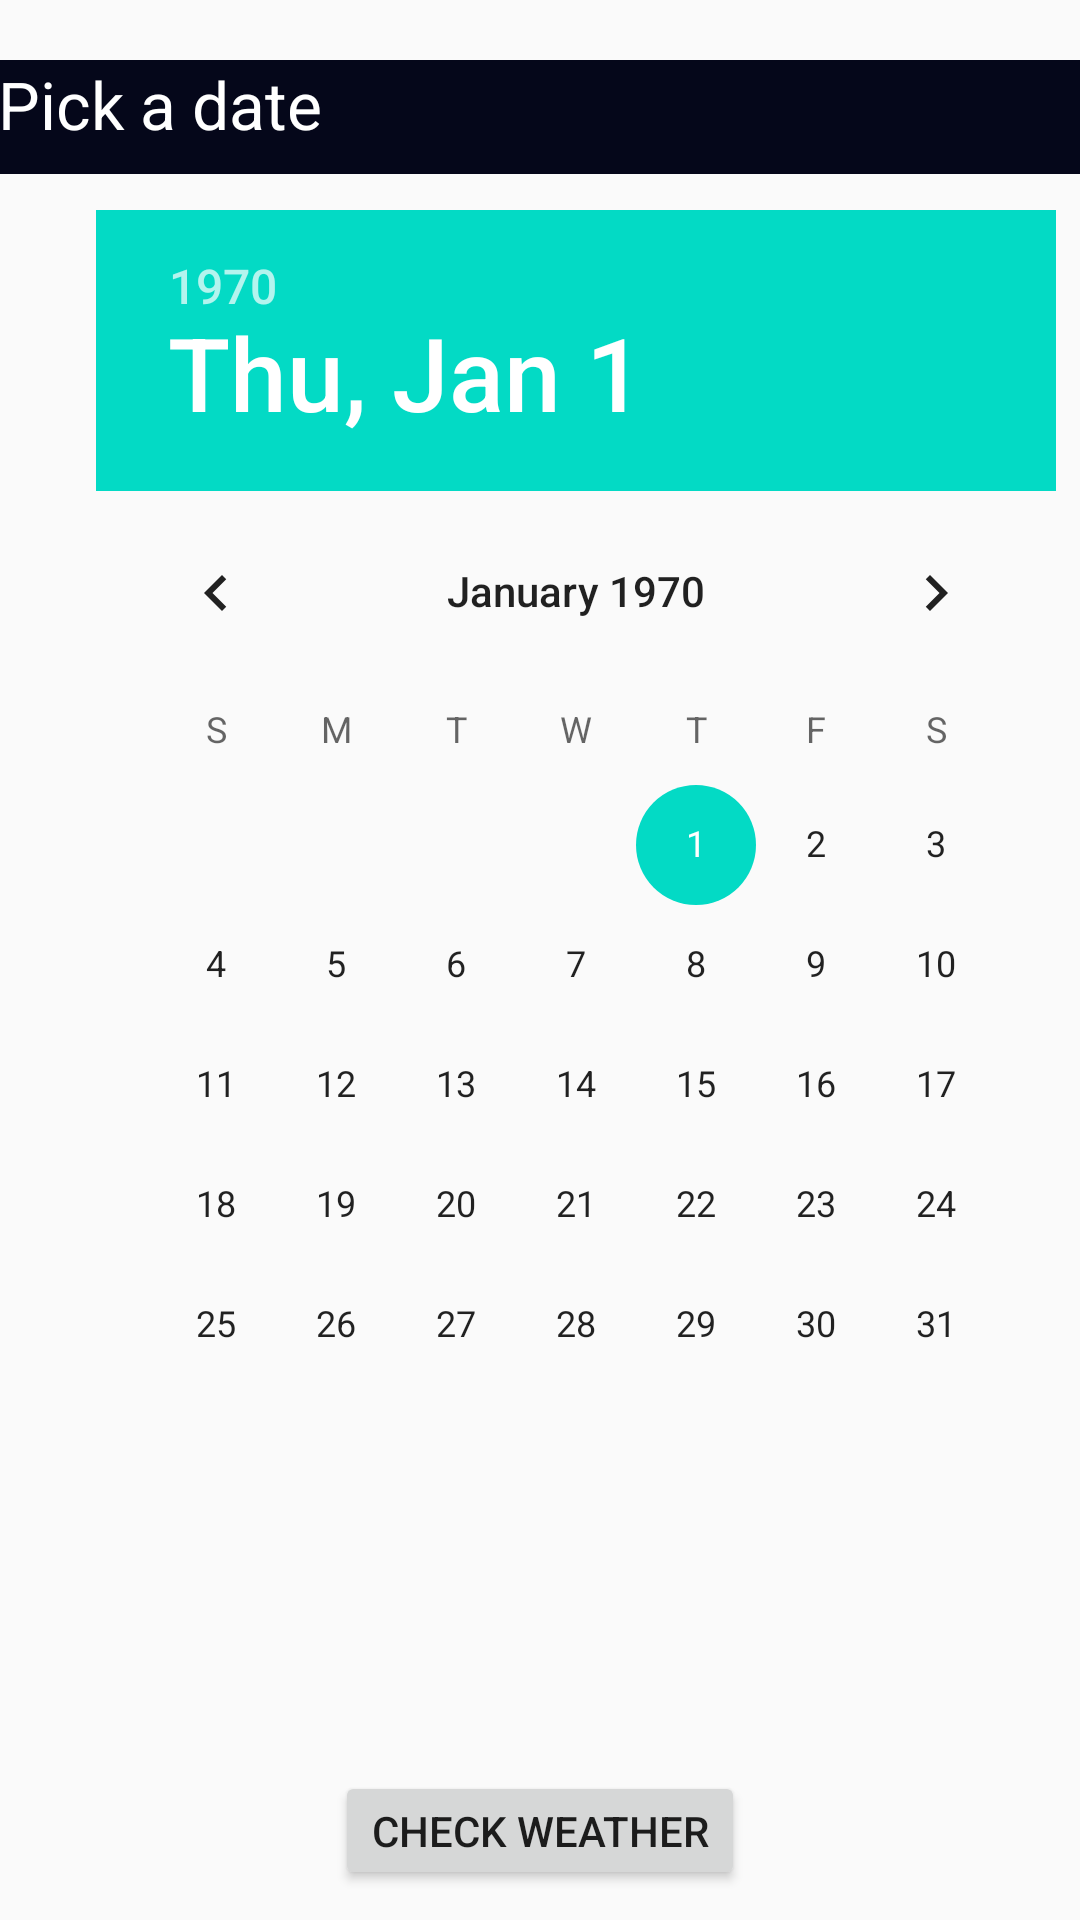

The Android layout XML behind this screen, and the referenced resources:
<!-- AndroidManifest.xml: application theme AppTheme -->
<!-- res/layout/activity_weather.xml -->
<?xml version="1.0" encoding="utf-8"?>
<RelativeLayout xmlns:android="http://schemas.android.com/apk/res/android"
    xmlns:app="http://schemas.android.com/apk/res-auto"
    xmlns:tools="http://schemas.android.com/tools"
    android:layout_width="match_parent"
    android:layout_height="match_parent"
    android:id="@+id/relLayout"
    tools:context=".WeatherActivity">

    <TextView
        android:id="@+id/tvWeather"
        android:layout_width="match_parent"
        android:layout_height="38dp"
        android:layout_alignParentStart="true"
        android:layout_alignParentTop="true"
        android:layout_marginStart="-1dp"
        android:layout_marginTop="20dp"
        android:background="#05071A"
        android:fontFamily="sans-serif-thin"
        android:text="@string/pick_a_date"
        android:textAppearance="@style/TextAppearance.AppCompat.Large"
        android:textColor="@android:color/white"
        android:textStyle="bold" />

    <DatePicker
        android:id="@+id/datePicker1"
        android:layout_width="wrap_content"
        android:layout_height="250dp"
        android:layout_below="@+id/tvWeather"
        android:layout_alignParentStart="true"
        android:layout_alignParentEnd="true"
        android:layout_alignParentBottom="true"
        android:layout_centerInParent="true"
        android:layout_marginStart="32dp"
        android:layout_marginTop="12dp"
        android:layout_marginEnd="8dp"
        android:layout_marginBottom="85dp"
        android:datePickerMode="calendar" />

    <Button
        android:id="@+id/btnCheck"
        android:layout_width="wrap_content"
        android:layout_height="wrap_content"
        android:layout_below="@+id/datePicker1"
        android:layout_alignParentBottom="true"
        android:layout_centerHorizontal="true"
        android:layout_marginTop="-50dp"
        android:layout_marginBottom="10dp"
        android:text="@string/check_weather"
        android:onClick="check"/>
</RelativeLayout>
<!-- resources referenced by this layout -->
<resources>
  <string name="check_weather">Check weather</string>
  <string name="pick_a_date">Pick a date</string>
  <style name="AppTheme" parent="Theme.AppCompat.Light">
          
          <item name="colorPrimary">@color/colorPrimary</item>
          <item name="colorPrimaryDark">@color/colorPrimaryDark</item>
          <item name="colorAccent">@color/colorAccent</item>
      </style>
  <!-- not gathered from this repository: default colours our renderer supplied (Android Studio template values) -->
  <color name="colorPrimary">#FF6200EE</color>
  <color name="colorPrimaryDark">#FF3700B3</color>
  <color name="colorAccent">#FF03DAC5</color>
</resources>
